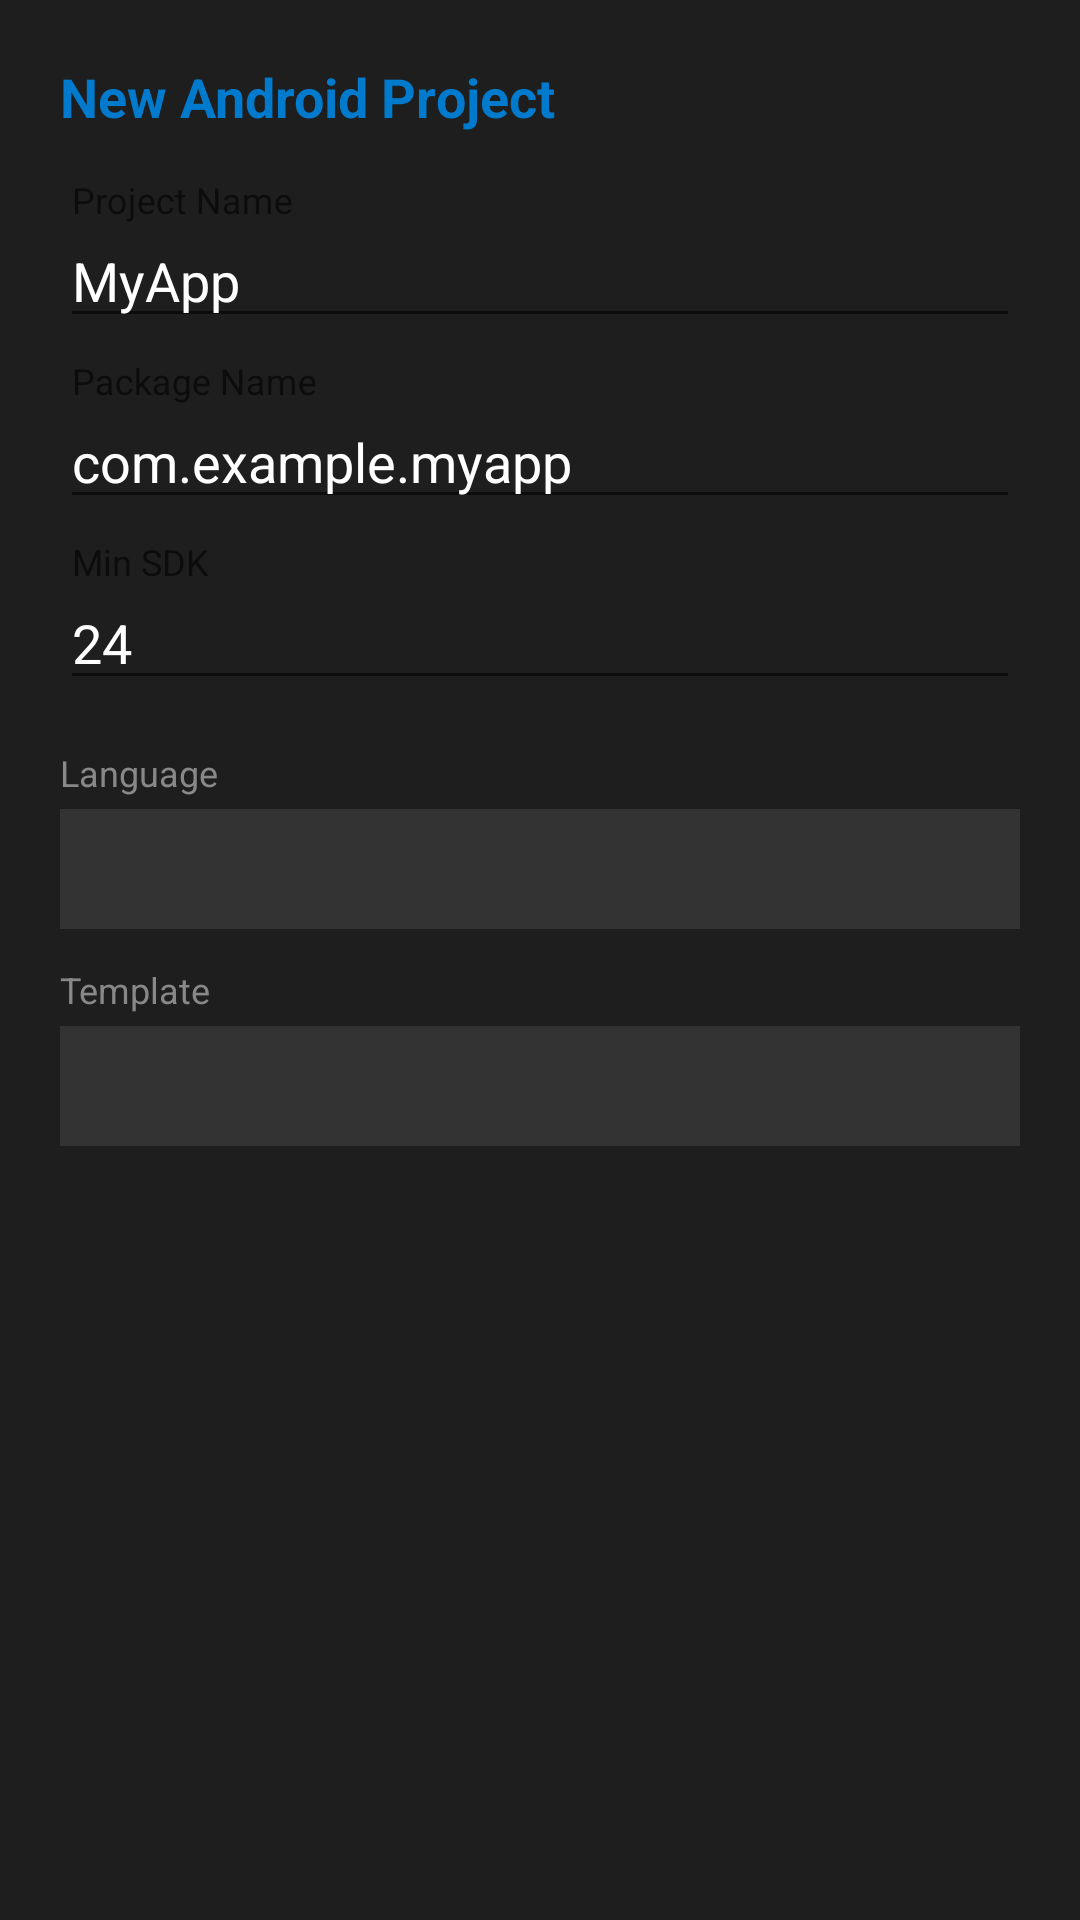

The Android layout XML behind this screen, and the referenced resources:
<!-- AndroidManifest.xml: application theme Theme.AICode -->
<!-- res/layout/dialog_project_wizard.xml -->
<?xml version="1.0" encoding="utf-8"?>
<LinearLayout xmlns:android="http://schemas.android.com/apk/res/android"
    android:layout_width="match_parent"
    android:layout_height="wrap_content"
    android:orientation="vertical"
    android:padding="20dp"
    android:background="#1E1E1E">

    <TextView
        android:layout_width="wrap_content"
        android:layout_height="wrap_content"
        android:text="New Android Project"
        android:textColor="#007ACC"
        android:textSize="18sp"
        android:textStyle="bold"
        android:layout_marginBottom="16dp" />

    <com.google.android.material.textfield.TextInputLayout
        android:layout_width="match_parent"
        android:layout_height="wrap_content"
        android:hint="Project Name">
        <EditText
            android:id="@+id/etName"
            android:layout_width="match_parent"
            android:layout_height="wrap_content"
            android:textColor="#FFF"
            android:text="MyApp" />
    </com.google.android.material.textfield.TextInputLayout>

    <com.google.android.material.textfield.TextInputLayout
        android:layout_width="match_parent"
        android:layout_height="wrap_content"
        android:hint="Package Name"
        android:layout_marginTop="8dp">
        <EditText
            android:id="@+id/etPackage"
            android:layout_width="match_parent"
            android:layout_height="wrap_content"
            android:textColor="#FFF"
            android:text="com.example.myapp" />
    </com.google.android.material.textfield.TextInputLayout>

    <com.google.android.material.textfield.TextInputLayout
        android:layout_width="match_parent"
        android:layout_height="wrap_content"
        android:hint="Min SDK"
        android:layout_marginTop="8dp">
        <EditText
            android:id="@+id/etMinSdk"
            android:layout_width="match_parent"
            android:layout_height="wrap_content"
            android:textColor="#FFF"
            android:text="24"
            android:inputType="number" />
    </com.google.android.material.textfield.TextInputLayout>

    <TextView
        android:layout_width="wrap_content"
        android:layout_height="wrap_content"
        android:text="Language"
        android:textColor="#888"
        android:textSize="12sp"
        android:layout_marginTop="16dp" />

    <Spinner
        android:id="@+id/spLanguage"
        android:layout_width="match_parent"
        android:layout_height="40dp"
        android:background="#333"
        android:layout_marginTop="4dp" />

    <TextView
        android:layout_width="wrap_content"
        android:layout_height="wrap_content"
        android:text="Template"
        android:textColor="#888"
        android:textSize="12sp"
        android:layout_marginTop="12dp" />

    <Spinner
        android:id="@+id/spTemplate"
        android:layout_width="match_parent"
        android:layout_height="40dp"
        android:background="#333"
        android:layout_marginTop="4dp" />
</LinearLayout>
<!-- resources referenced by this layout -->
<resources>
  <style name="Theme.AICode" parent="Theme.AppCompat.DayNight.NoActionBar">
          
          <item name="windowActionBar">false</item>
          <item name="windowNoTitle">true</item>
  
          <item name="colorPrimary">#007ACC</item>
          <item name="colorPrimaryDark">#005A9E</item>
          <item name="colorAccent">#03DAC6</item>
          <item name="android:windowBackground">#121212</item>
          <item name="android:statusBarColor">#252526</item>
          <item name="android:windowFullscreen">true</item>
      </style>
</resources>
